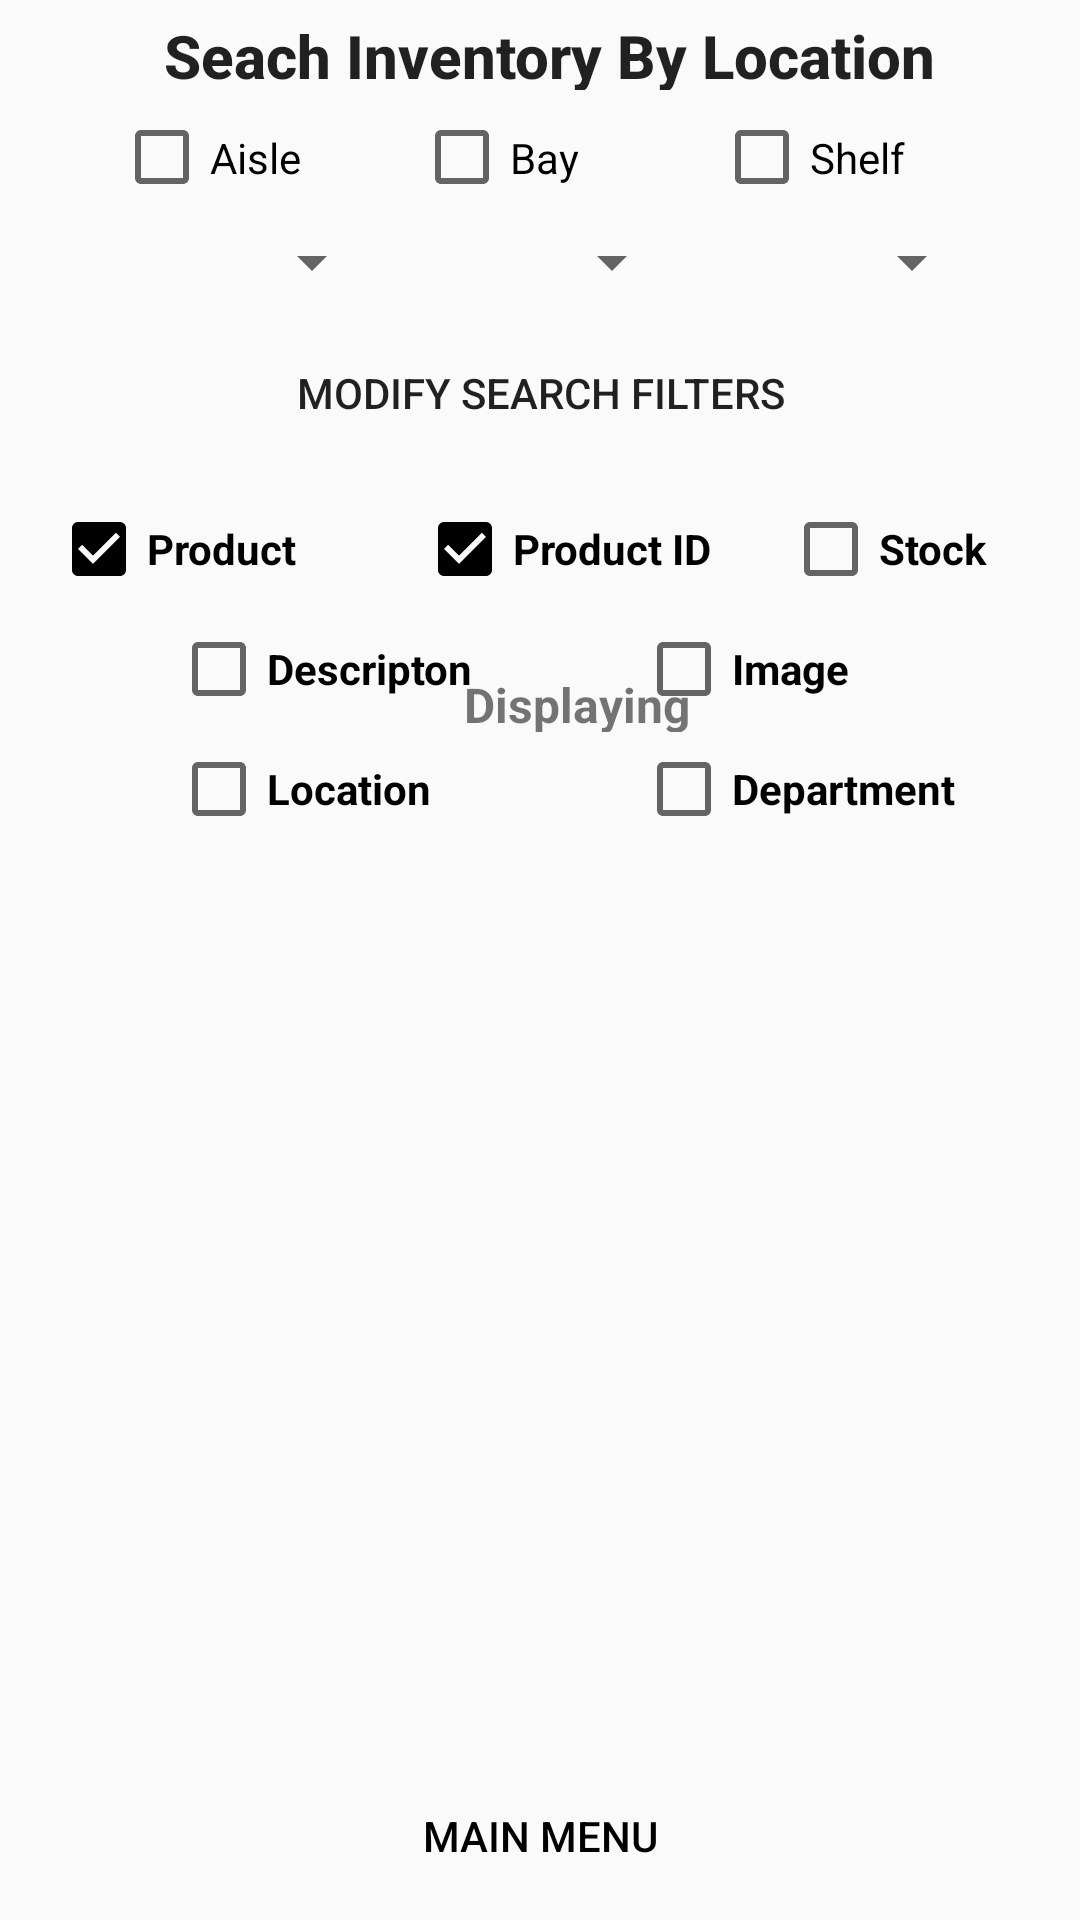

This screen was rendered from an Android layout file. Write that file and the resources it references.
<!-- AndroidManifest.xml: application theme AppTheme -->
<!-- res/layout/activity_search_inventory.xml -->
<?xml version="1.0" encoding="utf-8"?>
<android.support.constraint.ConstraintLayout xmlns:android="http://schemas.android.com/apk/res/android"
    xmlns:app="http://schemas.android.com/apk/res-auto"
    xmlns:tools="http://schemas.android.com/tools"
    android:layout_width="match_parent"
    android:background="@drawable/background_image7"
    android:layout_height="match_parent"
    tools:layout_editor_absoluteY="81dp"
    tools:layout_editor_absoluteX="0dp">
    <Button
        android:id="@+id/main_menu_btn"
        android:layout_width="234dp"
        android:layout_height="40dp"
        android:layout_marginBottom="8dp"
        android:background="@drawable/buttonshape1"
        android:text="Main Menu"
        android:textColor="@color/textBackgroundColor"
        app:layout_constraintBottom_toBottomOf="parent"
        app:layout_constraintLeft_toLeftOf="parent"
        app:layout_constraintRight_toRightOf="parent"
        tools:layout_constraintLeft_creator="1"
        tools:layout_constraintRight_creator="1" />

    <LinearLayout
        android:id="@+id/linearLayout21"
        android:layout_width="0dp"
        android:layout_height="0dp"
        android:orientation="vertical"
        android:layout_marginRight="8dp"
        app:layout_constraintRight_toRightOf="parent"
        android:layout_marginLeft="8dp"
        app:layout_constraintLeft_toLeftOf="parent"
        tools:layout_constraintTop_creator="1"
        tools:layout_constraintRight_creator="1"
        tools:layout_constraintBottom_creator="1"
        app:layout_constraintBottom_toTopOf="@+id/modify_btn"
        android:layout_marginTop="5dp"
        tools:layout_constraintLeft_creator="1"
        android:layout_marginBottom="2dp"
        app:layout_constraintTop_toTopOf="parent">


        <TextView
            android:id="@+id/textView4"
            android:layout_width="350dp"
            android:layout_height="25dp"
            android:text="Seach Inventory By Location"
            android:textAlignment="center"
            android:textAppearance="@style/TextAppearance.AppCompat.Body2"
            android:textSize="20sp"
            android:textStyle="bold" />

        <LinearLayout
            android:id="@+id/linearLayout19"
            android:layout_width="350dp"
            android:layout_height="35dp"
            android:layout_marginTop="5dp"
            android:orientation="horizontal"
            tools:layout_editor_absoluteX="32dp"
            tools:layout_editor_absoluteY="37dp">

            <CheckBox
                android:id="@+id/checkBox0"
                android:layout_width="90dp"
                android:layout_height="35dp"
                android:layout_marginLeft="30dp"
                android:text="Aisle"
                tools:layout_editor_absoluteX="35dp"
                tools:layout_editor_absoluteY="37dp" />

            <CheckBox
                android:id="@+id/checkBox1"
                android:layout_width="90dp"
                android:layout_height="35dp"
                android:layout_marginLeft="10dp"
                android:layout_marginRight="10dp"
                android:checked="false"
                android:text="Bay"
                tools:layout_editor_absoluteX="152dp"
                tools:layout_editor_absoluteY="37dp" />

            <CheckBox
                android:id="@+id/checkBox2"
                android:layout_width="90dp"
                android:layout_height="35dp"
                android:text="Shelf"
                tools:layout_editor_absoluteX="274dp"
                tools:layout_editor_absoluteY="37dp" />
        </LinearLayout>

        <LinearLayout
            android:id="@+id/linearLayout17"
            android:layout_width="350dp"
            android:layout_height="35dp"
            android:orientation="horizontal"
            tools:layout_editor_absoluteX="32dp"
            tools:layout_editor_absoluteY="80dp">

            <Spinner
                android:id="@+id/spinner0"
                android:layout_width="90dp"
                android:layout_height="35dp"
                android:layout_marginLeft="30dp"
                tools:layout_editor_absoluteX="35dp"
                tools:layout_editor_absoluteY="72dp" />

            <Spinner
                android:id="@+id/spinner1"
                android:layout_width="90dp"
                android:layout_height="35dp"
                android:layout_marginLeft="10dp"
                android:layout_marginRight="10dp"
                tools:layout_editor_absoluteX="152dp"
                tools:layout_editor_absoluteY="72dp" />

            <Spinner
                android:id="@+id/spinner2"
                android:layout_width="90dp"
                android:layout_height="35dp"
                tools:layout_editor_absoluteX="274dp"
                tools:layout_editor_absoluteY="72dp" />
        </LinearLayout>
    </LinearLayout>


    <Button
        android:id="@+id/modify_btn"
        style="@style/Widget.AppCompat.Button.Borderless"
        android:layout_width="210dp"
        android:layout_height="48dp"
        android:text="Modify Search Filters"
        app:layout_constraintRight_toRightOf="parent"
        app:layout_constraintLeft_toLeftOf="parent"
        tools:layout_constraintTop_creator="1"
        tools:layout_constraintRight_creator="1"
        android:layout_marginTop="107dp"
        tools:layout_constraintLeft_creator="1"
        app:layout_constraintTop_toTopOf="parent" />
    
    <LinearLayout
        android:id="@+id/checkbox_linearLayout"
        android:layout_width="0dp"
        android:layout_height="wrap_content"
        android:orientation="vertical"
        android:layout_marginRight="17dp"
        app:layout_constraintRight_toRightOf="parent"
        android:layout_marginLeft="17dp"
        app:layout_constraintLeft_toLeftOf="parent"
        android:layout_marginTop="8dp"
        app:layout_constraintTop_toBottomOf="@+id/modify_btn"
        tools:layout_constraintRight_creator="1"
        android:layout_marginStart="17dp"
        android:layout_marginEnd="17dp"
        tools:layout_constraintLeft_creator="1">

        <LinearLayout
            android:layout_width="wrap_content"
            android:layout_height="wrap_content"
            android:orientation="horizontal">

            <CheckBox
                android:id="@+id/product_cbox"
                android:layout_width="105dp"
                android:layout_height="30dp"
                android:layout_marginTop="5dp"
                android:layout_marginBottom="5dp"
                android:checked="true"
                android:text="Product"
                android:textSize="14sp"
                android:textStyle="bold"
                tools:layout_editor_absoluteX="22dp"
                tools:layout_editor_absoluteY="144dp" />

            <CheckBox
                android:id="@+id/pid_cbox"
                android:layout_width="105dp"
                android:layout_height="30dp"
                android:layout_marginTop="5dp"
                android:layout_marginLeft="17dp"
                android:layout_marginRight="17dp"
                android:checked="true"
                android:text="Product ID"
                android:textStyle="bold"
                tools:layout_editor_absoluteX="75dp"
                tools:layout_editor_absoluteY="177dp" />

            <CheckBox
                android:id="@+id/stock_cbox"
                android:layout_width="105dp"
                android:layout_height="30dp"
                android:layout_marginTop="5dp"
                android:text="Stock"
                android:textStyle="bold"
                tools:layout_editor_absoluteX="140dp"
                tools:layout_editor_absoluteY="144dp" />
        </LinearLayout>

        <LinearLayout
            android:layout_width="wrap_content"
            android:layout_height="wrap_content"
            android:orientation="horizontal">

            <CheckBox
                android:id="@+id/desc_cbox"
                android:layout_width="120dp"
                android:layout_height="30dp"
                android:layout_marginLeft="40dp"
                android:layout_marginTop="5dp"
                android:layout_marginBottom="5dp"
                android:text="Descripton"
                android:textStyle="bold"
                tools:layout_editor_absoluteX="251dp"
                tools:layout_editor_absoluteY="144dp" />

            <CheckBox
                android:id="@+id/image_cbox"
                android:layout_width="120dp"
                android:layout_height="30dp"
                android:layout_marginLeft="35dp"
                android:layout_marginTop="5dp"
                android:layout_marginBottom="5dp"
                android:text="Image"
                android:textStyle="bold"
                tools:layout_editor_absoluteX="195dp"
                tools:layout_editor_absoluteY="177dp" />
        </LinearLayout>

        <LinearLayout
            android:layout_width="wrap_content"
            android:layout_height="wrap_content"
            android:orientation="horizontal">

            <CheckBox
                android:id="@+id/location_cbox"
                android:layout_width="120dp"
                android:layout_height="30dp"
                android:layout_marginLeft="40dp"
                android:layout_marginTop="5dp"
                android:layout_marginBottom="5dp"
                android:text="Location"
                android:textStyle="bold" />

            <CheckBox
                android:id="@+id/department_cbox"
                android:layout_width="120dp"
                android:layout_height="30dp"
                android:layout_marginLeft="35dp"
                android:layout_marginTop="5dp"
                android:layout_marginBottom="5dp"
                android:text="Department"
                android:textStyle="bold" />
        </LinearLayout>
    </LinearLayout>

    
    <LinearLayout
        android:id="@+id/linearLayout15"
        android:layout_width="0dp"
        android:layout_height="360dp"
        android:orientation="vertical"
        android:layout_marginBottom="8dp"
        app:layout_constraintBottom_toTopOf="@+id/main_menu_btn"
        android:layout_marginRight="17dp"
        app:layout_constraintRight_toRightOf="parent"
        android:layout_marginLeft="17dp"
        app:layout_constraintLeft_toLeftOf="parent"
        tools:layout_constraintRight_creator="1"
        android:layout_marginStart="17dp"
        android:layout_marginEnd="17dp"
        tools:layout_constraintLeft_creator="1">

        <TextView
            android:id="@+id/tvDisplayInfo"
            android:layout_width="350dp"
            android:layout_height="20dp"
            android:text="Displaying"
            android:textAlignment="center"
            android:layout_marginBottom="7dp"
            android:textSize="16sp"
            android:textStyle="bold"
            tools:layout_editor_absoluteX="25dp"
            tools:layout_editor_absoluteY="207dp" />

        <ListView
            android:id="@+id/listViewX"
            android:layout_width="match_parent"
            android:layout_height="325dp" />
    </LinearLayout>


</android.support.constraint.ConstraintLayout>
<!-- resources referenced by this layout -->
<resources>
  <color name="textBackgroundColor">#000000</color>
  <style name="AppTheme" parent="Theme.AppCompat.Light.NoActionBar">
          
          <item name="colorPrimary">@color/colorPrimary</item>
          <item name="colorPrimaryDark">@color/colorPrimaryDark</item>
          <item name="colorAccent">@color/colorAccent</item>
      </style>
  <color name="colorPrimary">#7b8383</color>
  <color name="colorPrimaryDark">#555959</color>
  <color name="colorAccent">#000000</color>
</resources>
